Run: headless pygame with SDL's dummy video driver; simulated clock (each Clock.tick advances the game by its frame time, no real sleeping); random seed 0; keys injected as events and as key.get_pressed() state; no mouse input.
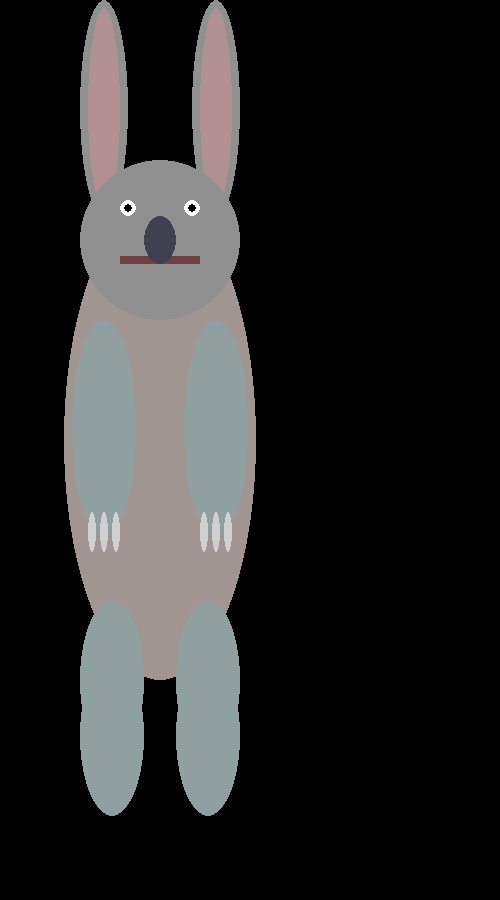
Frame 1 of 4 · flips 1–60 · no input
Frame 2 of 4 · flips 61–180 · tapped SPACE, RETURN · held RIGHT (→), D · screen unchanged from frame 1, image omitted
Frame 3 of 4 · flips 181–300 · held DOWN (↓), S · screen unchanged from frame 2, image omitted
Frame 4 of 4 · flips 301–420 · held LEFT (←), A, UP (↑), W · screen unchanged from frame 3, image omitted

The pygame program that drew these frames:

import pygame
from pygame.draw import *
import math

pygame.init()

FPS = 100
screen = pygame.display.set_mode((500, 900))
clock = pygame.time.Clock()
finished = False


def draw(x, y, m):
    '''
    Function for drawing a rabbit
    Arguments:
    x, y - coordinates of the upper left point
    m - size
    '''
    x = x + m
    draw1(x, y, m)
    draw1(x + 1.4*m, y, m)
    pygame.draw.ellipse(screen, (0xA0, 0x95, 0x90), (x - 0.2*m, y + 2.5*m, 2.4*m, 6*m))
    pygame.draw.circle(screen, (0x90, 0x90, 0x90), (x + m, y + 3*m), m)
    pygame.draw.rect(screen, (0x70, 0x40, 0x40), (x + m/2, y + 3.2*m, m, 0.1*m))
    pygame.draw.ellipse(screen, (0x40, 0x40, 0x50), (x + 0.8*m, y + 2.7*m, 0.4*m, 0.6*m))
    draw2(x+0.5*m, y+1.6*m, m)
    draw2(x+1.3*m, y+1.6*m, m)
    draw3(x, y+4*m,m)
    draw3(x+1.4*m, y+4*m,m)
    draw4(x+0.5*m, y+7.5*m,m)
    draw4(x+1.7*m, y+7.5*m,m)

    
def draw1(x, y, m):
    '''
    Function for drawing an ear
    Arguments:
    x, y - coordinates of the upper left point
    m - size
    '''
    pygame.draw.ellipse(screen, (0x90, 0x90, 0x90), (x, y, 0.6*m, 2.7*m))
    pygame.draw.ellipse(screen, (0xB0, 0x90, 0x90), (x + 0.1*m, y + 0.1*m, 0.4*m, 2.5*m))


def draw2(x, y, m):
    '''
    Function for drawing an eye
    Arguments:
    x, y - coordinates of the upper left point
    m - size
    '''
    pygame.draw.circle(screen, (0xFF, 0xFF, 0xFF), (int(x + m/10), int(y + m)), int(m/10))
    pygame.draw.circle(screen, (0x00, 0x00, 0x00), (int(x + m/10), int(y + m)), int(m/20))


def draw3(x, y, m):
    '''
    Function for drawing an upper limb
    Arguments:
    x, y - coordinates of the upper left point
    m - size
    '''
    pygame.draw.ellipse(screen, (0x90, 0xA0, 0xA0), (x - 0.1*m, y, 0.8*m, 2.7*m))
    for i in range(3):
        pygame.draw.ellipse(screen, (0xD0, 0xD0, 0xD0), (x + 0.1*m+0.15*i*m, y + 2.4*m, 0.1*m, 0.5*m))


def draw4(x, y, m):
    '''
    Function for drawing an lower limb
    Arguments:
    x, y - coordinates of the upper left point
    m - size
    '''
    pygame.draw.ellipse(screen, (0x90, 0xA0, 0xA0), (x - 0.5*m, y, 0.8*m, 2*m))
    pygame.draw.ellipse(screen, (0x90, 0xA0, 0xA0), (x - 0.5*m, y + 0.7*m, 0.8*m, 2*m))
    
    
while not finished:
    draw(0, 0, 80)
    pygame.display.update()
    clock.tick(FPS)

    for event in pygame.event.get():
        if event.type == pygame.QUIT:
            finished = True

pygame.quit()
